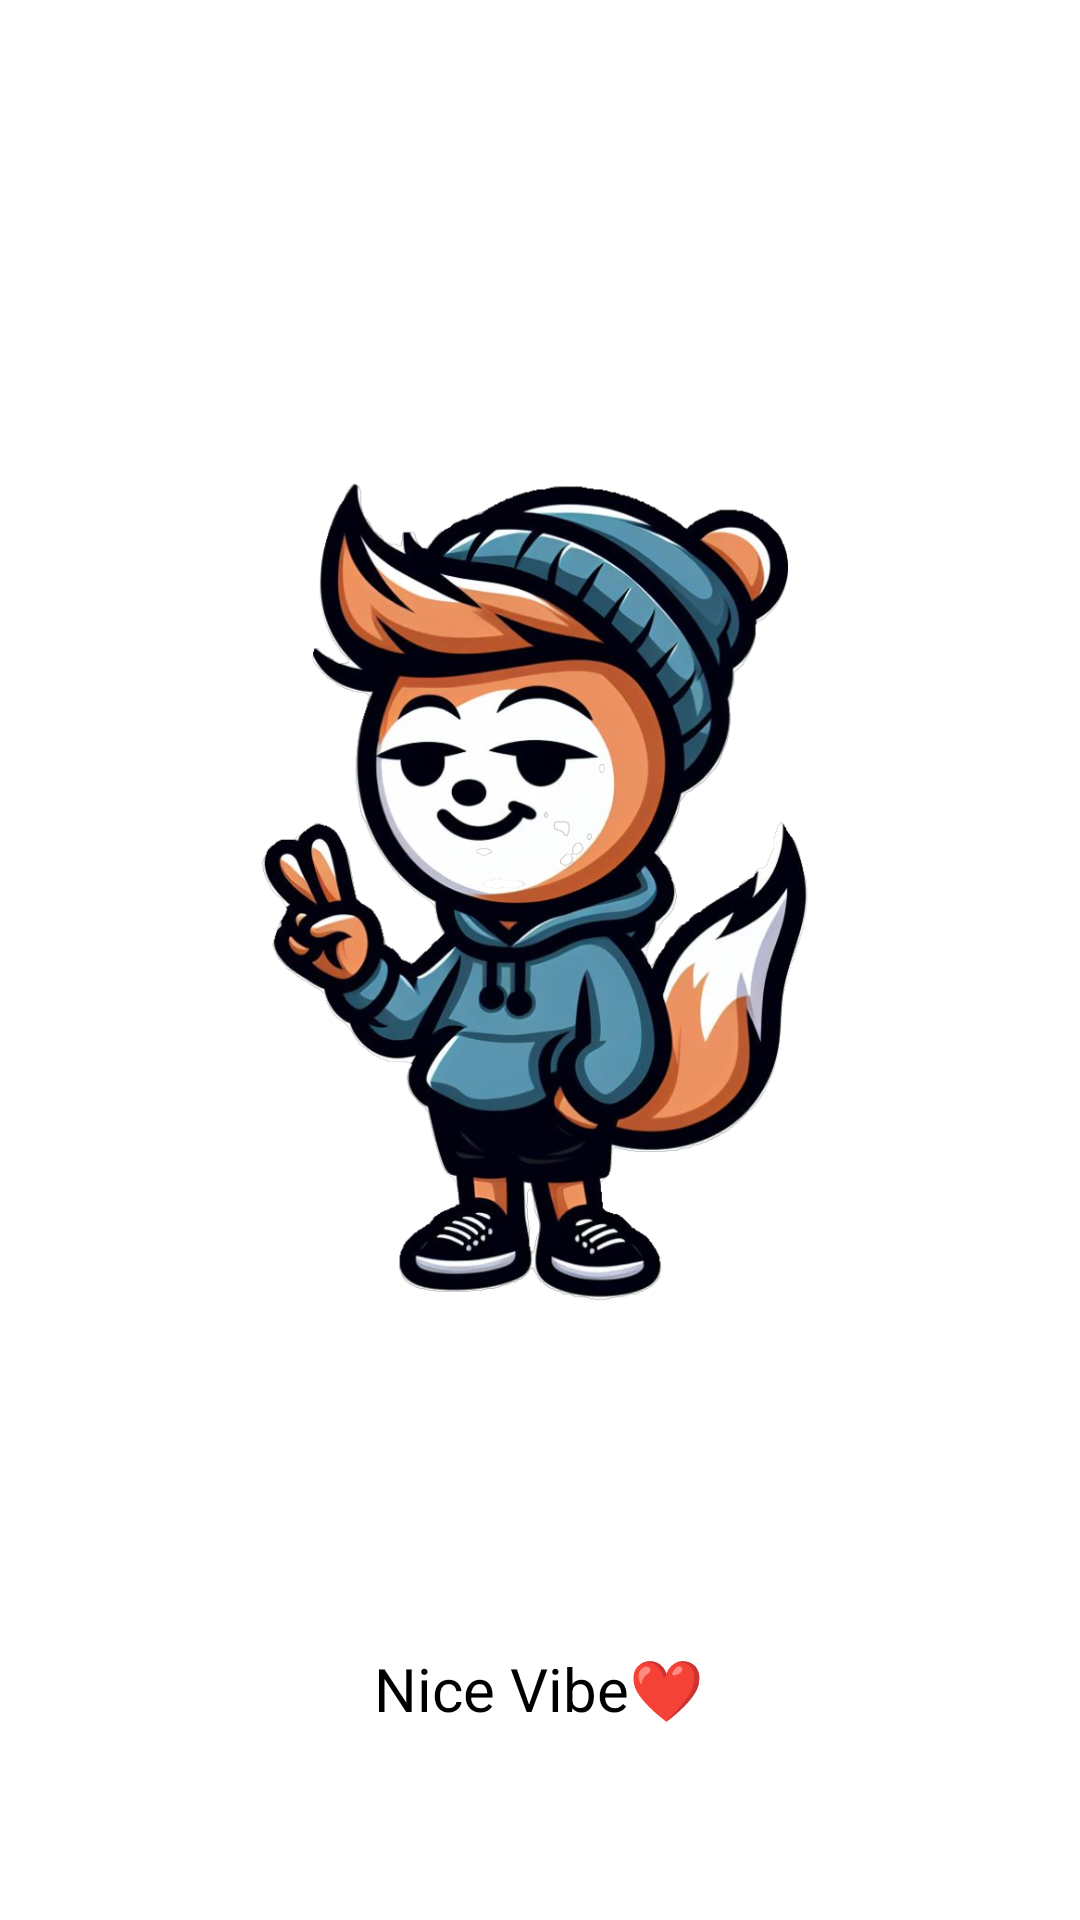

Android layout source for this screen:
<!-- AndroidManifest.xml: application theme Theme.example -->
<!-- res/layout/activity_app_splash_screen.xml -->
<?xml version="1.0" encoding="utf-8"?>
<androidx.constraintlayout.widget.ConstraintLayout xmlns:android="http://schemas.android.com/apk/res/android"
    xmlns:app="http://schemas.android.com/apk/res-auto"
    xmlns:tools="http://schemas.android.com/tools"
    android:layout_width="match_parent"
    android:layout_height="match_parent"
    android:background="@color/white"
    tools:context=".appSplashScreen.AppSplashScreenActivity">

    <ImageView
        android:id="@+id/imageView"
        android:layout_width="316dp"
        android:layout_height="378dp"
        app:layout_constraintBottom_toBottomOf="parent"
        app:layout_constraintEnd_toEndOf="parent"
        app:layout_constraintHorizontal_bias="0.494"
        app:layout_constraintStart_toStartOf="parent"
        app:layout_constraintTop_toTopOf="parent"
        app:layout_constraintVertical_bias="0.41000003"
        app:srcCompat="@drawable/logo" />

    <TextView
        android:id="@+id/textView2"
        android:layout_width="wrap_content"
        android:layout_height="wrap_content"
        android:text="Nice Vibe❤️"
        android:textColor="@color/black"
        android:textSize="20sp"
        app:layout_constraintBottom_toBottomOf="parent"
        app:layout_constraintEnd_toEndOf="@+id/imageView"
        app:layout_constraintStart_toStartOf="@+id/imageView"
        app:layout_constraintTop_toBottomOf="@+id/imageView" />
</androidx.constraintlayout.widget.ConstraintLayout>
<!-- resources referenced by this layout -->
<resources>
  <!-- drawable logo: png bitmap (drawable, 593616 bytes) -->
  <style name="Theme.example" parent="Base.Theme.example" />
  <style name="Base.Theme.example" parent="Theme.Material3.DayNight.NoActionBar">
          
          
          <item name="android:statusBarColor">@android:color/black</item>
      </style>
  <!-- not gathered from this repository: default colours our renderer supplied (Android Studio template values) -->
  <color name="black">#FF000000</color>
  <color name="white">#FFFFFFFF</color>
</resources>
